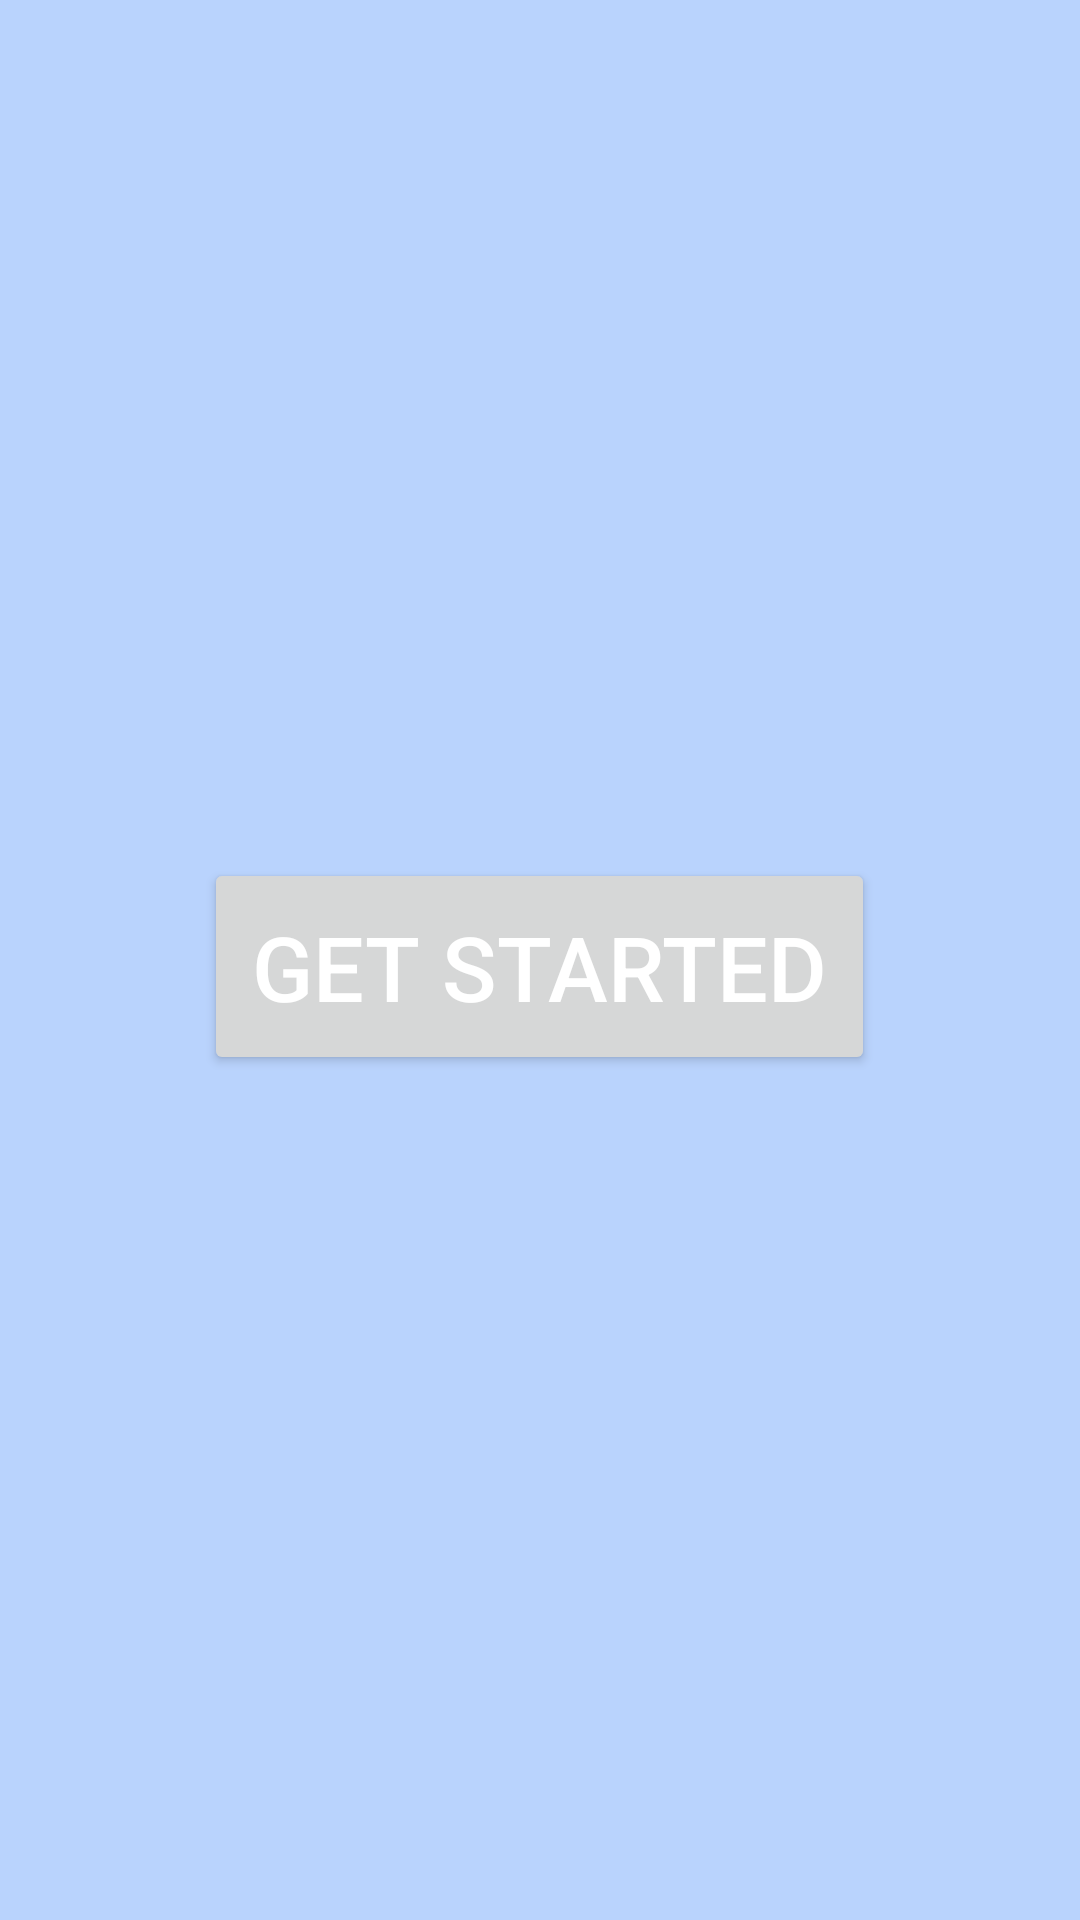

Produce the Android XML layout that renders to this screen, including the resource entries it uses.
<!-- AndroidManifest.xml: application theme Theme.AppCompat.Light.NoActionBar -->
<!-- res/layout/activity_home_page.xml -->
<?xml version="1.0" encoding="utf-8"?>
<LinearLayout xmlns:android="http://schemas.android.com/apk/res/android"
    xmlns:app="http://schemas.android.com/apk/res-auto"
    xmlns:tools="http://schemas.android.com/tools"
    android:layout_width="match_parent"
    android:layout_height="match_parent"
    android:orientation="vertical"
    tools:context=".HomePage"
    android:background="@color/back">

    <ImageView
        android:layout_width="match_parent"
        android:layout_height="200dp"
        android:layout_marginLeft="16dp"
        android:layout_marginRight="16dp"
        android:layout_marginTop="70dp"
        android:src="@mipmap/dreamhome"


        />

    <Button
        android:layout_width="wrap_content"
        android:layout_height="wrap_content"
        android:layout_gravity="center"
        android:layout_marginTop="16dp"
        android:onClick="showlogin"
        android:padding="16dp"
        android:text="GET STARTED"
        android:textColor="@color/butcol"
        android:textSize="30dp" />

   


</LinearLayout>
<!-- resources referenced by this layout -->
<resources>
  <color name="back">#FFB9D3FD</color>
  <color name="butcol">#fff</color>
</resources>
